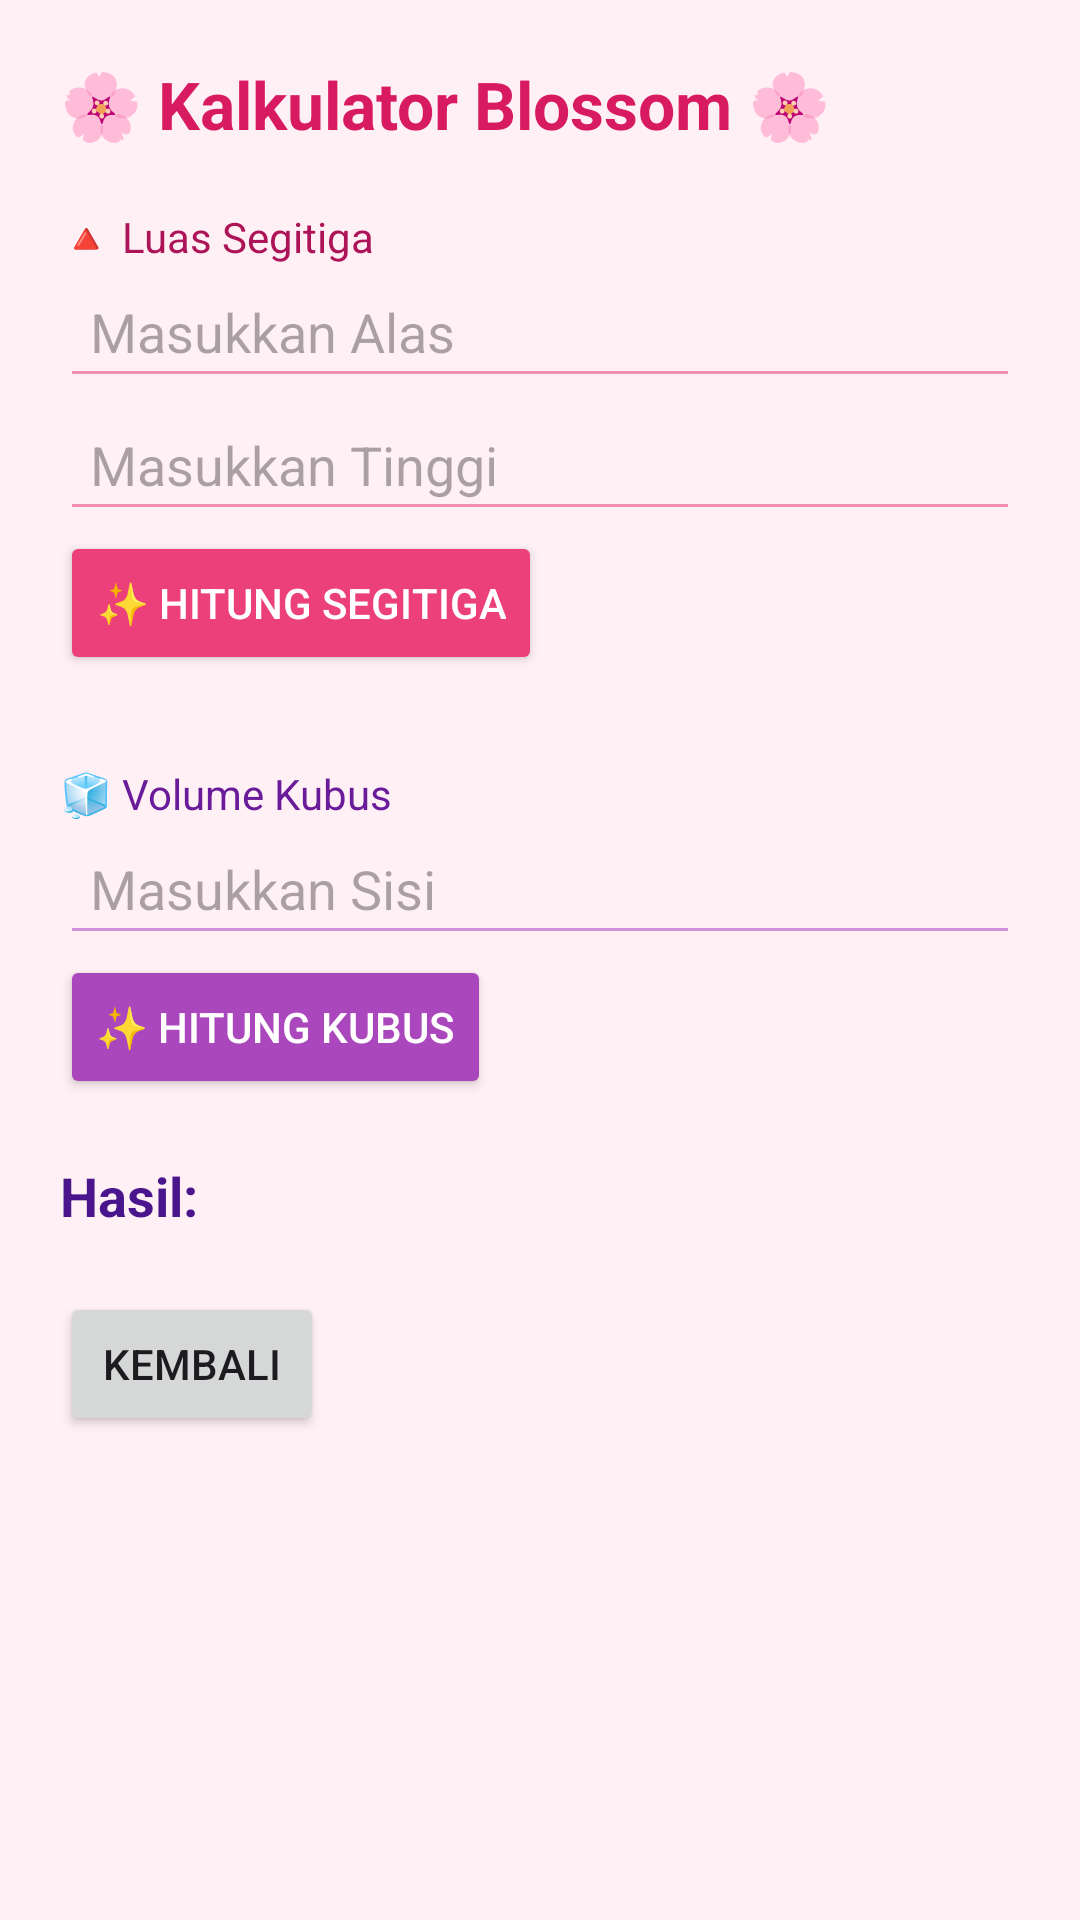

Produce the Android XML layout that renders to this screen, including the resource entries it uses.
<!-- AndroidManifest.xml: application theme Theme.Nisablossom -->
<!-- res/layout/activity_main.xml -->
<?xml version="1.0" encoding="utf-8"?>
<androidx.constraintlayout.widget.ConstraintLayout
    xmlns:android="http://schemas.android.com/apk/res/android"
    xmlns:app="http://schemas.android.com/apk/res-auto"
    xmlns:tools="http://schemas.android.com/tools"
    android:id="@+id/main"
    android:layout_width="match_parent"
    android:layout_height="match_parent"
    android:padding="20dp"
    android:background="#FFF0F5"
    tools:context=".pertemuan_2.MainActivity">

    
    <TextView
        android:id="@+id/tvTitle"
        android:layout_width="wrap_content"
        android:layout_height="wrap_content"
        android:text="🌸 Kalkulator Blossom 🌸"
        android:textSize="22sp"
        android:textStyle="bold"
        android:textColor="#D81B60"
        app:layout_constraintTop_toTopOf="parent"
        app:layout_constraintStart_toStartOf="parent"/>

    
    <TextView
        android:id="@+id/tvSegitiga"
        android:layout_width="wrap_content"
        android:layout_height="wrap_content"
        android:text="🔺 Luas Segitiga"
        android:textColor="#AD1457"
        android:layout_marginTop="20dp"
        app:layout_constraintTop_toBottomOf="@id/tvTitle"
        app:layout_constraintStart_toStartOf="parent"/>

    <EditText
        android:id="@+id/etAlas"
        android:layout_width="0dp"
        android:layout_height="wrap_content"
        android:hint="Masukkan Alas"
        android:inputType="numberDecimal"
        android:backgroundTint="#F48FB1"
        android:padding="10dp"
        app:layout_constraintTop_toBottomOf="@id/tvSegitiga"
        app:layout_constraintStart_toStartOf="parent"
        app:layout_constraintEnd_toEndOf="parent"/>

    <EditText
        android:id="@+id/etTinggi"
        android:layout_width="0dp"
        android:layout_height="wrap_content"
        android:hint="Masukkan Tinggi"
        android:inputType="numberDecimal"
        android:backgroundTint="#F48FB1"
        android:padding="10dp"
        app:layout_constraintTop_toBottomOf="@id/etAlas"
        app:layout_constraintStart_toStartOf="parent"
        app:layout_constraintEnd_toEndOf="parent"/>

    <Button
        android:id="@+id/btnSegitiga"
        android:layout_width="wrap_content"
        android:layout_height="wrap_content"
        android:text="✨ Hitung Segitiga"
        android:backgroundTint="#EC407A"
        android:textColor="#FFFFFF"
        app:layout_constraintTop_toBottomOf="@id/etTinggi"
        app:layout_constraintStart_toStartOf="parent"/>

    
    <TextView
        android:id="@+id/tvKubus"
        android:layout_width="wrap_content"
        android:layout_height="wrap_content"
        android:text="🧊 Volume Kubus"
        android:textColor="#6A1B9A"
        android:layout_marginTop="30dp"
        app:layout_constraintTop_toBottomOf="@id/btnSegitiga"
        app:layout_constraintStart_toStartOf="parent"/>

    <EditText
        android:id="@+id/etSisi"
        android:layout_width="0dp"
        android:layout_height="wrap_content"
        android:hint="Masukkan Sisi"
        android:inputType="numberDecimal"
        android:backgroundTint="#CE93D8"
        android:padding="10dp"
        app:layout_constraintTop_toBottomOf="@id/tvKubus"
        app:layout_constraintStart_toStartOf="parent"
        app:layout_constraintEnd_toEndOf="parent"/>

    <Button
        android:id="@+id/btnKubus"
        android:layout_width="wrap_content"
        android:layout_height="wrap_content"
        android:text="✨ Hitung Kubus"
        android:backgroundTint="#AB47BC"
        android:textColor="#FFFFFF"
        app:layout_constraintTop_toBottomOf="@id/etSisi"
        app:layout_constraintStart_toStartOf="parent"/>

    
    <TextView
        android:id="@+id/tvHasil"
        android:layout_width="wrap_content"
        android:layout_height="wrap_content"
        android:text="Hasil:"
        android:textSize="18sp"
        android:textStyle="bold"
        android:textColor="#4A148C"
        android:layout_marginTop="20dp"
        app:layout_constraintTop_toBottomOf="@id/btnKubus"
        app:layout_constraintStart_toStartOf="parent"/>

    <Button
        android:id="@+id/btnBack"
        android:text="Kembali"
        android:layout_width="wrap_content"
        android:layout_height="wrap_content"
        android:layout_marginTop="20dp"

        app:layout_constraintTop_toBottomOf="@id/tvHasil"
        app:layout_constraintStart_toStartOf="parent"/>
</androidx.constraintlayout.widget.ConstraintLayout>
<!-- resources referenced by this layout -->
<resources>
  <style name="Theme.Nisablossom" parent="Base.Theme.Nisablossom" />
  <style name="Base.Theme.Nisablossom" parent="Theme.Material3.DayNight.NoActionBar">
  
          
          <item name="android:statusBarColor">@android:color/transparent</item>
  
          
          <item name="android:windowDrawsSystemBarBackgrounds">true</item>
  
          
          <item name="android:windowLightStatusBar" tools:targetApi="m">true</item>
  
      </style>
</resources>
